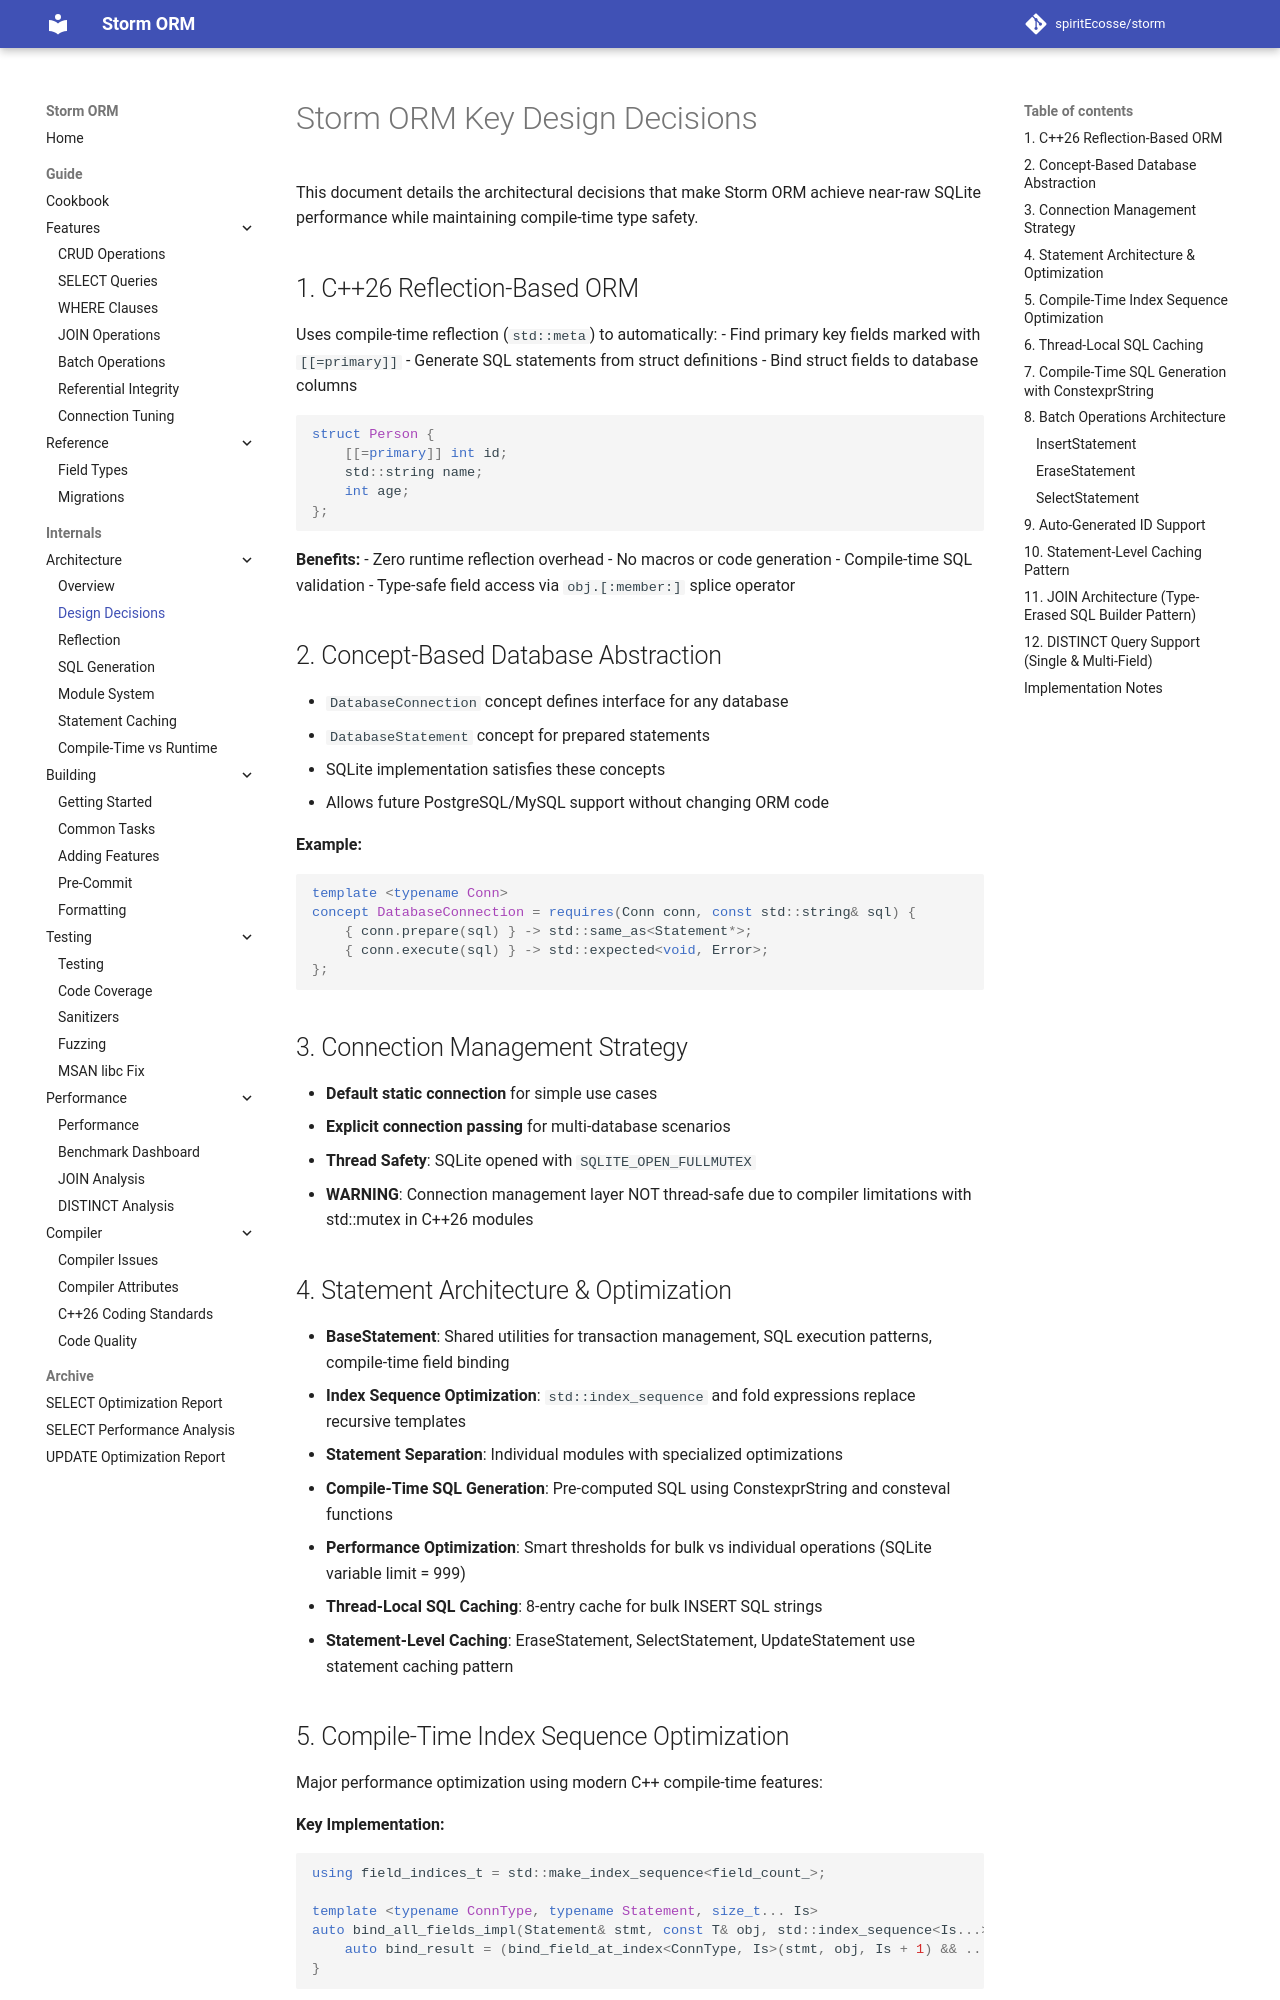

repository: spiritEcosse/storm · page: internals/architecture/DESIGN_DECISIONS/index.html · generator: mkdocs

# Storm ORM Key Design Decisions

This document details the architectural decisions that make Storm ORM achieve near-raw SQLite performance while maintaining compile-time type safety.

## 1. C++26 Reflection-Based ORM

Uses compile-time reflection (`std::meta`) to automatically:
- Find primary key fields marked with `[[=storm::primary]]`
- Generate SQL statements from struct definitions
- Bind struct fields to database columns

```cpp
struct Person {
    [[=storm::primary]] int id;
    std::string name;
    int age;
};
```

**Benefits:**
- Zero runtime reflection overhead
- No macros or code generation
- Compile-time SQL validation
- Type-safe field access via `obj.[:member:]` splice operator

## 2. Concept-Based Database Abstraction

- `DatabaseConnection` concept defines interface for any database
- `DatabaseStatement` concept for prepared statements
- SQLite implementation satisfies these concepts
- Allows future PostgreSQL/MySQL support without changing ORM code

**Example:**
```cpp
template <typename Conn>
concept DatabaseConnection = requires(Conn conn, const std::string& sql) {
    { conn.prepare(sql) } -> std::same_as<Statement*>;
    { conn.execute(sql) } -> std::expected<void, Error>;
};
```

## 3. Connection Management Strategy

- **Default static connection** for simple use cases
- **Explicit connection passing** for multi-database scenarios
- **Thread Safety**: SQLite opened with `SQLITE_OPEN_FULLMUTEX`
- **WARNING**: Connection management layer NOT thread-safe due to compiler limitations with std::mutex in C++26 modules

## 4. Statement Architecture & Optimization

- **BaseStatement**: Shared utilities for transaction management, SQL execution patterns, compile-time field binding
- **Index Sequence Optimization**: `std::index_sequence` and fold expressions replace recursive templates
- **Statement Separation**: Individual modules with specialized optimizations
- **Compile-Time SQL Generation**: Pre-computed SQL using ConstexprString and consteval functions
- **Performance Optimization**: Smart thresholds for bulk vs individual operations (SQLite variable limit = 999)
- **Thread-Local SQL Caching**: 8-entry cache for bulk INSERT SQL strings
- **Statement-Level Caching**: EraseStatement, SelectStatement, UpdateStatement use statement caching pattern

## 5. Compile-Time Index Sequence Optimization

Major performance optimization using modern C++ compile-time features:

**Key Implementation:**
```cpp
using field_indices_t = std::make_index_sequence<field_count_>;

template <typename ConnType, typename Statement, size_t... Is>
auto bind_all_fields_impl(Statement& stmt, const T& obj, std::index_sequence<Is...>) {
    auto bind_result = (bind_field_at_index<ConnType, Is>(stmt, obj, Is + 1) && ...);
}
```

**Benefits:**
- Reduced template depth → faster compilation
- Better assembly generation
- Zero runtime overhead
- Pre-computed metadata cached in static constexpr variables
